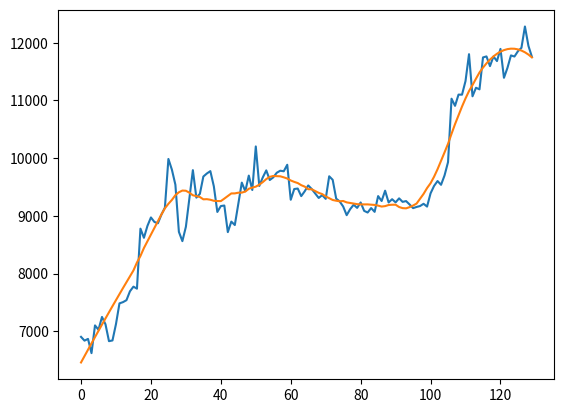

Generate this figure with matplotlib:
import numpy as np
import pandas as pd
import matplotlib.pyplot as plt
from scipy.signal import savgol_filter    

# noisy data
yourdata = [6903.79, 6838.04, 6868.57, 6621.25, 7101.99, 7026.78, 7248.6, 7121.4, 6828.98, 6841.36, 7125.12, 7483.96, 7505.0, 7539.03, 7693.1, 7773.51, 7738.58, 8778.58, 8620.0, 8825.67, 8972.58, 8894.15, 8871.92, 9021.36, 9143.4, 9986.3, 9800.02, 9539.1, 8722.77, 8562.04, 8810.99, 9309.35, 9791.97, 9315.96, 9380.81, 9681.11, 9733.93, 9775.13, 9511.43, 9067.51, 9170.0, 9179.01, 8718.14, 8900.35, 8841.0, 9204.07, 9575.87, 9426.6, 9697.72, 9448.27, 10202.71, 9518.02, 9666.32, 9788.14, 9621.17, 9666.85, 9746.99, 9782.0, 9772.44, 9885.22, 9278.88, 9464.96, 9473.34, 9342.1, 9426.05, 9526.97, 9465.13, 9386.32, 9310.23, 9358.95, 9294.69, 9685.69, 9624.33, 9298.33, 9249.49, 9162.21, 9012.0, 9116.16, 9192.93, 9138.08, 9231.99, 9086.54, 9057.79, 9135.0, 9069.41, 9342.47, 9257.4, 9436.06, 9232.42, 9288.34, 9234.02, 9303.31, 9242.61, 9255.85, 9197.6, 9133.72, 9154.31, 9170.3, 9208.99, 9160.78, 9390.0, 9518.16, 9603.27, 9538.1, 9700.42, 9931.54, 11029.96, 10906.27, 11100.52, 11099.79, 11335.46, 11801.17, 11071.36, 11219.68, 11191.99, 11744.91, 11762.47, 11594.36, 11761.02, 11681.69, 11892.9, 11392.09, 11564.34, 11779.77, 11760.55, 11852.4, 11910.99, 12281.15, 11945.1, 11754.38]

# Dataframe definition
df = pd.DataFrame(dict(x=yourdata))
yourdata_filtered = df[["x"]].apply(savgol_filter,  window_length=31, polyorder=2)


plt.plot(yourdata)
plt.plot(yourdata_filtered)
plt.show()